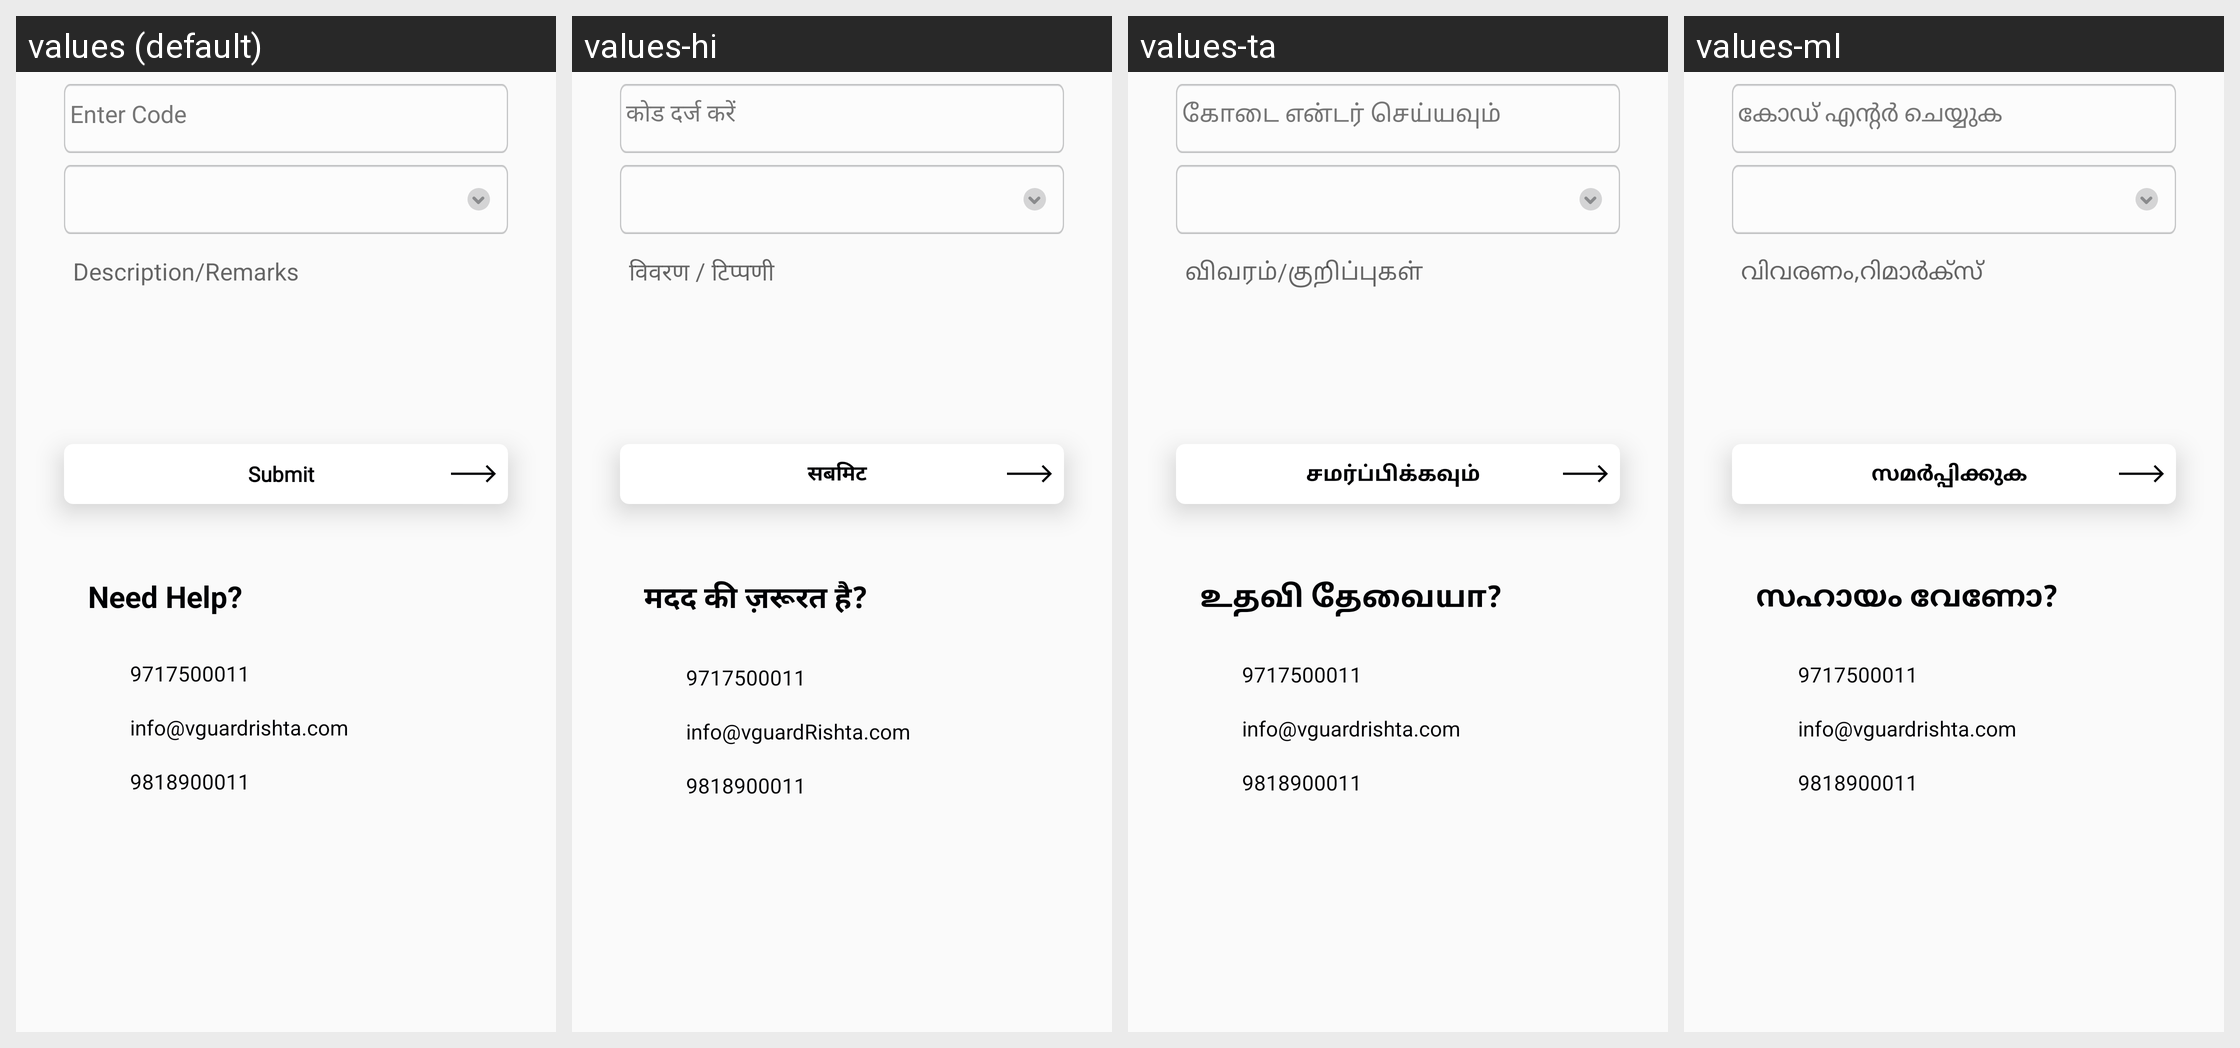

This grid shows one Android layout under several languages. Give, for every string resource on the screen, its name, the default text and each shown locale's text.
Android screen res/layout/activity_return_scan.xml rendered under 4 locales, left to right: values (default), values-hi, values-ta, values-ml. Device: Nexus 5 (rendered at 1080×1920; each locale shown at half size, 540×960, under a caption strip naming it); theme Theme.AppCompat.Light.NoActionBar.
Other locales in the repository, not shown: values-bn, values-kn, values-mr, values-te.
Strings drawn on this screen, with the default value and each locale's value (text and hints the layout hard-codes, and strings that could not be matched under every locale, appear in the picture but are not listed):

enter_code_here
  values: Enter Code
  values-hi: कोड दर्ज करें
  values-ta: கோடை என்டர் செய்யவும்
  values-ml: കോഡ് എന്റർ ചെയ്യുക

description_remarks
  values: Description/Remarks
  values-hi: विवरण / टिप्पणी
  values-ta: விவரம்/குறிப்புகள்
  values-ml: വിവരണം,റിമാർക്സ്

submit
  values: Submit
  values-hi: सबमिट
  values-ta: சமர்ப்பிக்கவும்
  values-ml: സമർപ്പിക്കുക

need_help
  values: Need Help?
  values-hi: मदद की ज़रूरत है?
  values-ta: உதவி தேவையா?
  values-ml: സഹായം വേണോ?

help_number
  values: 9717500011
  values-hi: 9717500011
  values-ta: 9717500011
  values-ml: 9717500011

ccare_vguards_com
  values: info@vguardrishta.com
  values-hi: info@vguardRishta.com
  values-ta: info@vguardrishta.com
  values-ml: info@vguardrishta.com

help_number_whatsapp
  values: 9818900011
  values-hi: 9818900011
  values-ta: 9818900011
  values-ml: 9818900011
